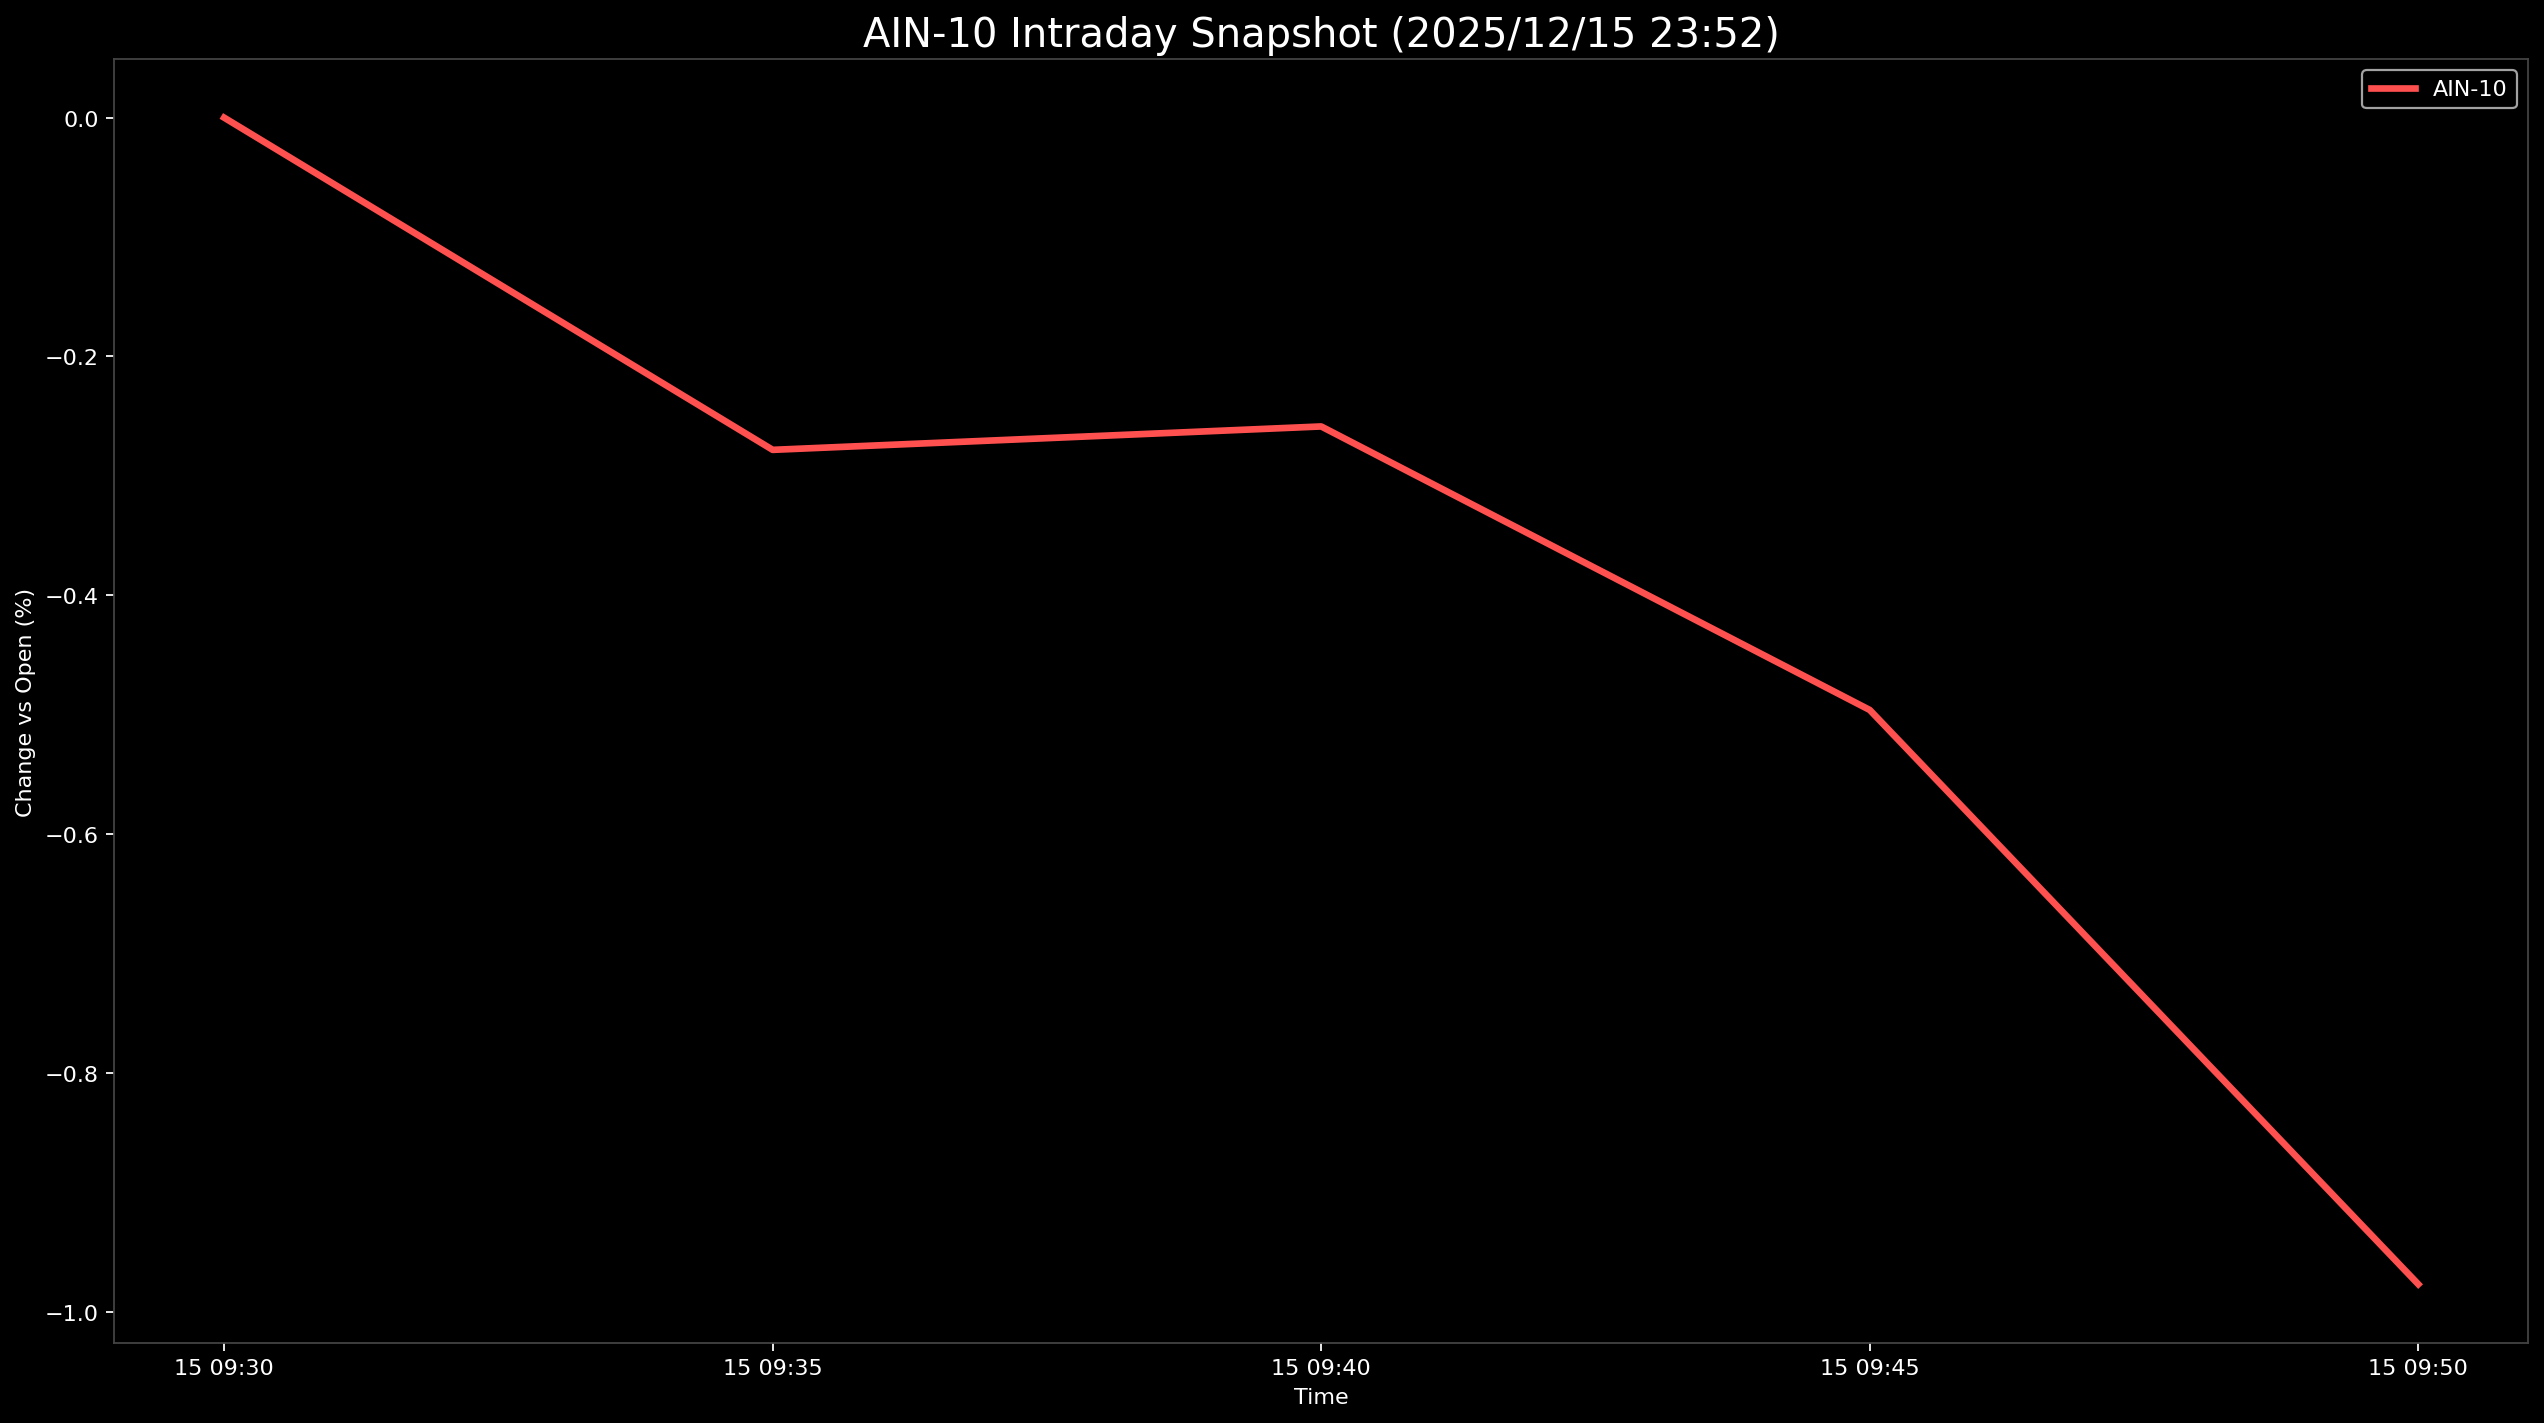

The data file committed next to this chart (first rows):
Datetime, AIN-10
2025-12-15 09:30:00, 0.0
2025-12-15 09:35:00, -0.2782
2025-12-15 09:40:00, -0.2586
2025-12-15 09:45:00, -0.496
2025-12-15 09:50:00, -0.9769
